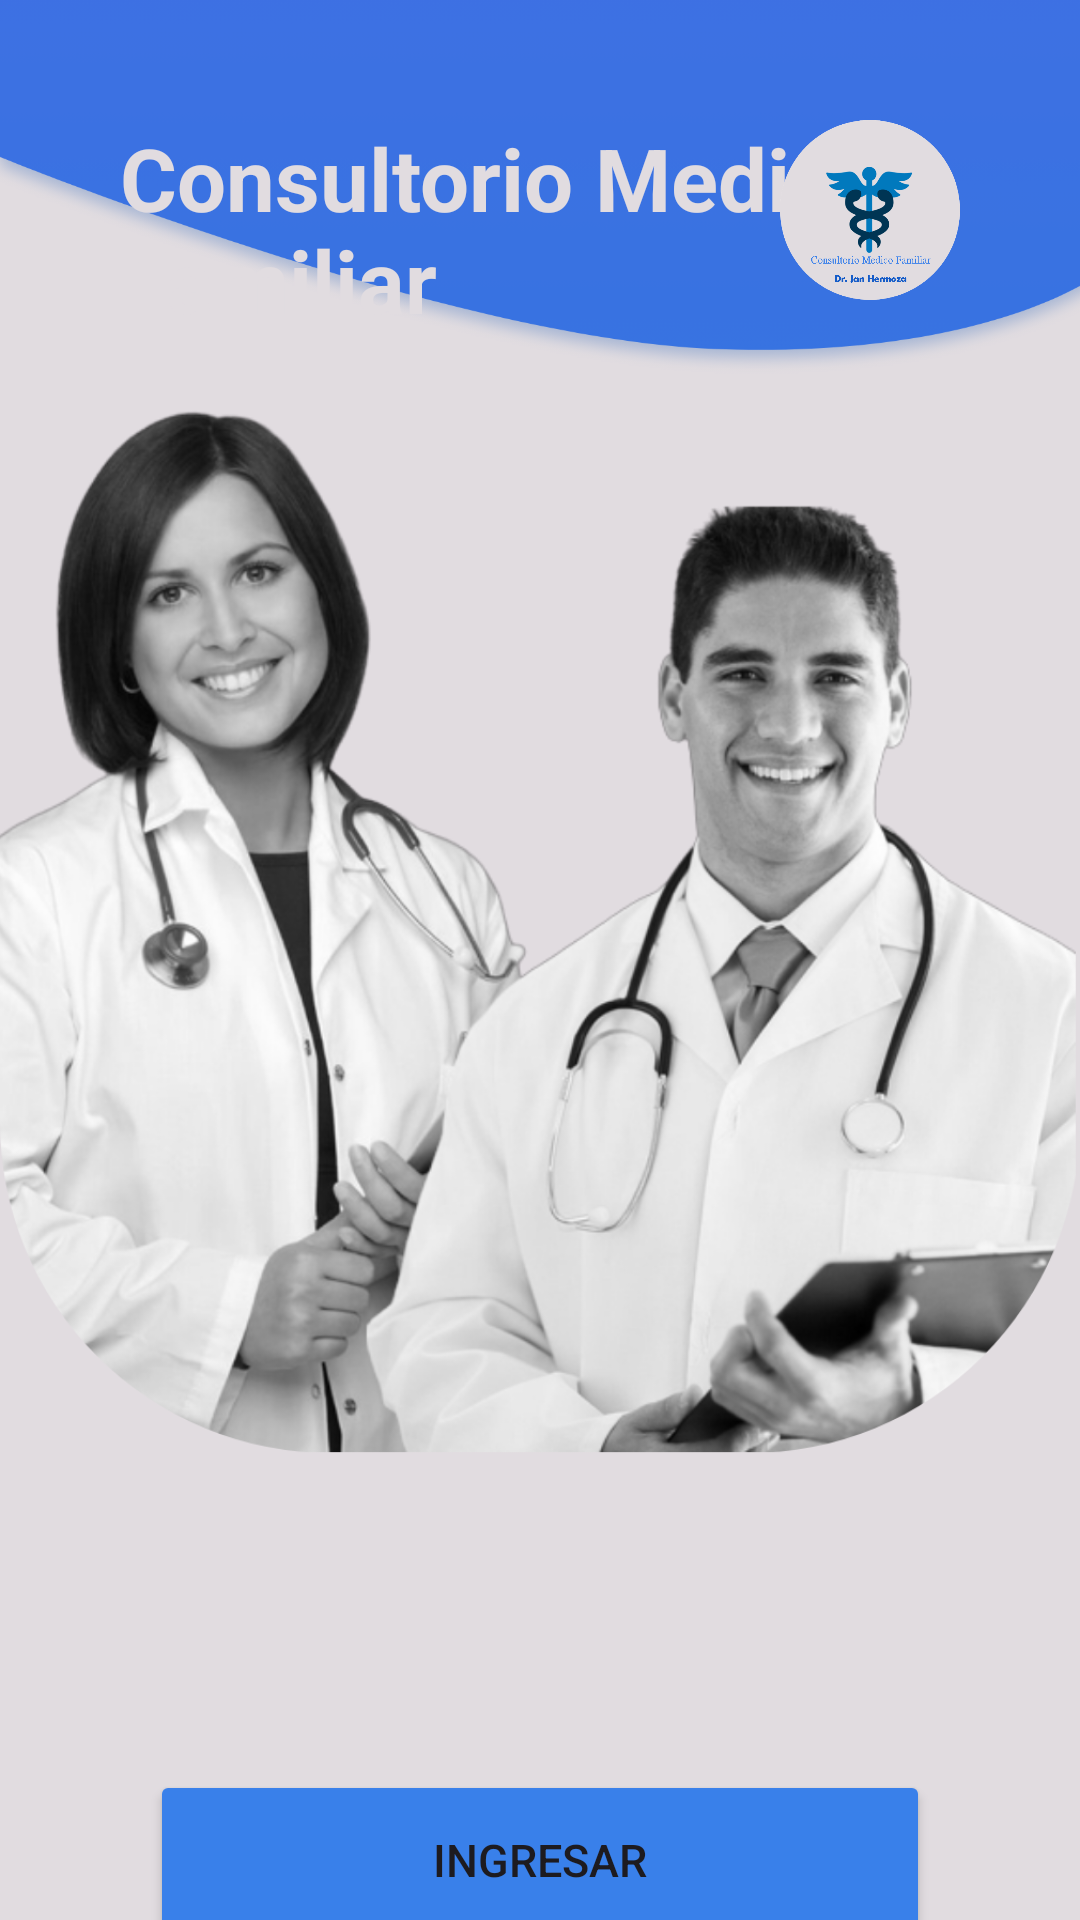

Reconstruct the res/layout file that produces this screen, plus the resources it refers to.
<!-- AndroidManifest.xml: application theme Theme.Proyectocitas_medicas -->
<!-- res/layout/activity_principal.xml -->
<?xml version="1.0" encoding="utf-8"?>
<androidx.constraintlayout.widget.ConstraintLayout xmlns:android="http://schemas.android.com/apk/res/android"
    xmlns:app="http://schemas.android.com/apk/res-auto"
    xmlns:tools="http://schemas.android.com/tools"
    android:layout_width="match_parent"
    android:layout_height="match_parent"
    android:background="#E1DCE0"
    tools:context=".login.PrincipalActivity">


    <ImageView
        android:id="@+id/imgFondoDoctores"
        android:layout_width="wrap_content"
        android:layout_height="wrap_content"
        android:scaleType="fitStart"
        app:layout_constraintEnd_toEndOf="parent"
        app:layout_constraintHorizontal_bias="0.0"
        app:layout_constraintStart_toStartOf="parent"
        app:layout_constraintTop_toTopOf="parent"
        app:srcCompat="@drawable/intro" />

    <ImageView
        android:id="@+id/imgFondoAzul"
        android:layout_width="wrap_content"
        android:layout_height="wrap_content"
        android:layout_marginTop="-360dp"
        android:scaleType="fitStart"
        app:layout_constraintEnd_toEndOf="parent"
        app:layout_constraintStart_toStartOf="parent"
        app:layout_constraintTop_toTopOf="@+id/imgFondoDoctores"
        app:srcCompat="@drawable/fondo1" />

    <TextView
        android:id="@+id/txvConsultorioMedico"
        android:layout_width="300dp"
        android:layout_height="80dp"
        android:layout_marginStart="40dp"
        android:layout_marginTop="40dp"
        android:text="Consultorio Medico Familiar"
        android:textAlignment="viewStart"
        android:textColor="#e1dce0"
        android:textSize="29sp"
        android:textStyle="bold"
        app:layout_constraintStart_toStartOf="parent"
        app:layout_constraintTop_toTopOf="@+id/imgFondoDoctores" />

    <Button
        android:id="@+id/btnIngresar"
        style="@style/Widget.AppCompat.Button"
        android:layout_width="260dp"
        android:layout_height="60dp"
        android:layout_marginTop="470dp"
        android:text="Ingresar"
        android:textSize="15sp"
        android:onClick="ingresarLogin"
        app:backgroundTint="#3980EA"
        app:layout_constraintEnd_toEndOf="parent"
        app:layout_constraintStart_toStartOf="@+id/imgFondoDoctores"
        app:layout_constraintTop_toBottomOf="@+id/txvConsultorioMedico" />

    <Button
        android:id="@+id/btnRegistrar"
        style="@style/Widget.Material3.Button"
        android:layout_width="250dp"
        android:layout_height="60dp"
        android:layout_marginTop="10dp"
        android:text="REGISTRARSE"
        android:textColor="#3980EA"
        android:textSize="15sp"
        android:onClick="registrarseLogin"
        app:backgroundTint="#e1dce0"
        app:cornerRadius="0dp"
        app:layout_constraintEnd_toEndOf="@+id/imgFondoDoctores"
        app:layout_constraintStart_toStartOf="parent"
        app:layout_constraintTop_toBottomOf="@+id/btnIngresar"
        app:strokeColor="#3980EA"
        app:strokeWidth="2dp" />

    <ImageView
        android:id="@+id/imgCmpLogo"
        android:layout_width="60dp"
        android:layout_height="60dp"
        android:layout_marginTop="40dp"
        android:layout_marginEnd="40dp"
        app:layout_constraintEnd_toEndOf="parent"
        app:layout_constraintTop_toTopOf="parent"
        app:srcCompat="@drawable/cmp_logo" />


</androidx.constraintlayout.widget.ConstraintLayout>
<!-- resources referenced by this layout -->
<resources>
  <!-- drawable cmp_logo: png bitmap (drawable, 37574 bytes) -->
  <!-- drawable fondo1: png bitmap (drawable, 138148 bytes) -->
  <!-- drawable intro: png bitmap (drawable, 535596 bytes) -->
  <style name="Theme.Proyectocitas_medicas" parent="Base.Theme.Proyectocitas_medicas" />
  <style name="Base.Theme.Proyectocitas_medicas" parent="Theme.Material3.DayNight.NoActionBar">
          
          
      </style>
</resources>
